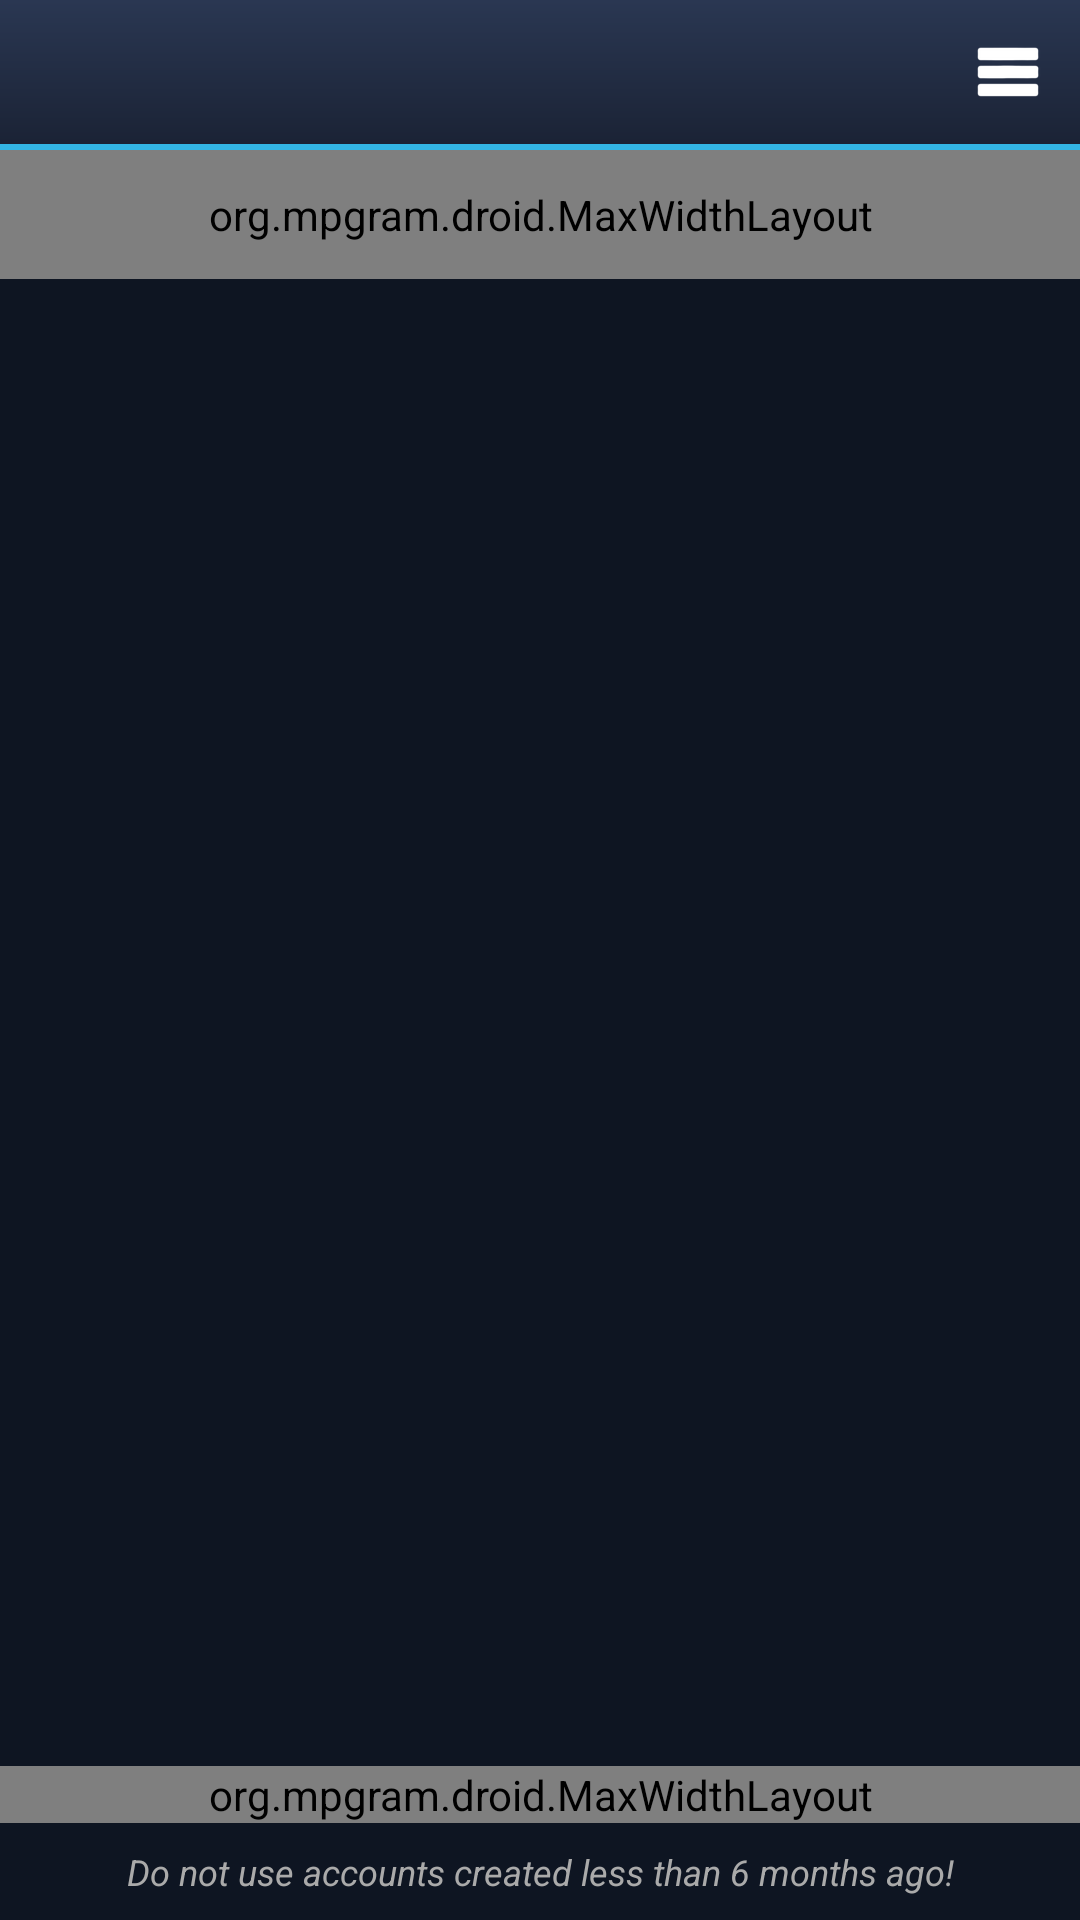

Android layout source for this screen:
<!-- AndroidManifest.xml: application theme AppTheme -->
<!-- res/layout/login.xml -->
<?xml version="1.0" encoding="utf-8"?>
<LinearLayout xmlns:android="http://schemas.android.com/apk/res/android"
    android:layout_width="fill_parent"
    android:layout_height="fill_parent"
    android:orientation="vertical">

    <include layout="@layout/header" />

    <ScrollView
        android:layout_width="fill_parent"
        android:layout_height="0dip"
        android:layout_weight="1">

        <org.mpgram.droid.MaxWidthLayout
            android:layout_width="fill_parent"
            android:layout_height="wrap_content"
            android:layout_gravity="center_horizontal"
            android:orientation="vertical"
            android:padding="12dip">

            <TextView
                android:id="@+id/textTitle"
                android:layout_width="fill_parent"
                android:layout_height="wrap_content"
                android:gravity="center_horizontal"
                android:paddingBottom="12dip"
                android:text="@string/login_title"
                android:textColor="#FFFFFFFF"
                android:textSize="22sp"
                android:textStyle="bold" />

            <TextView
                android:id="@+id/textStatus"
                android:layout_width="fill_parent"
                android:layout_height="wrap_content"
                android:gravity="center_horizontal"
                android:paddingBottom="8dip"
                android:textSize="14sp"
                android:visibility="gone" />

            
            <LinearLayout
                android:id="@+id/panelMain"
                android:layout_width="fill_parent"
                android:layout_height="wrap_content"
                android:orientation="vertical">

                <Button
                    android:id="@+id/btnPhone"
                    android:layout_width="fill_parent"
                    android:layout_height="wrap_content"
                    android:text="@string/btn_login_phone" />

                <Button
                    android:id="@+id/btnQr"
                    android:layout_width="fill_parent"
                    android:layout_height="wrap_content"
                    android:text="@string/btn_login_qr" />

                <TextView
                    android:layout_width="fill_parent"
                    android:layout_height="wrap_content"
                    android:paddingTop="16dip"
                    android:text="@string/label_instance" />

                <Spinner
                    android:id="@+id/spinInstances"
                    android:layout_width="fill_parent"
                    android:layout_height="wrap_content" />

                <EditText
                    android:id="@+id/editInstance"
                    android:layout_width="fill_parent"
                    android:layout_height="wrap_content"
                    android:hint="@string/hint_instance"
                    android:inputType="textUri"
                    android:singleLine="true"
                    android:visibility="gone" />

                <TextView
                    android:id="@+id/textRecheck"
                    android:layout_width="fill_parent"
                    android:layout_height="wrap_content"
                    android:clickable="true"
                    android:gravity="center_horizontal"
                    android:padding="8dip"
                    android:text="@string/ping_recheck"
                    android:textColor="#FF5C9CFF"
                    android:textSize="14sp" />

                <TextView
                    android:layout_width="fill_parent"
                    android:layout_height="wrap_content"
                    android:text="@string/label_instance_password" />

                <EditText
                    android:id="@+id/editInstancePassword"
                    android:layout_width="fill_parent"
                    android:layout_height="wrap_content"
                    android:inputType="textPassword"
                    android:singleLine="true" />
            </LinearLayout>

            
            <LinearLayout
                android:id="@+id/panelPhone"
                android:layout_width="fill_parent"
                android:layout_height="wrap_content"
                android:orientation="vertical"
                android:visibility="gone">

                <TextView
                    android:layout_width="fill_parent"
                    android:layout_height="wrap_content"
                    android:text="@string/label_phone" />

                <EditText
                    android:id="@+id/editPhone"
                    android:layout_width="fill_parent"
                    android:layout_height="wrap_content"
                    android:hint="@string/hint_phone"
                    android:inputType="phone"
                    android:singleLine="true" />
            </LinearLayout>

            
            <LinearLayout
                android:id="@+id/panelCaptcha"
                android:layout_width="fill_parent"
                android:layout_height="wrap_content"
                android:orientation="vertical"
                android:visibility="gone">

                <ImageView
                    android:id="@+id/imgCaptcha"
                    android:layout_width="wrap_content"
                    android:layout_height="wrap_content"
                    android:layout_gravity="center_horizontal"
                    android:scaleType="fitXY"
                    android:paddingTop="8dip"
                    android:paddingBottom="8dip" />

                <EditText
                    android:id="@+id/editCaptcha"
                    android:layout_width="fill_parent"
                    android:layout_height="wrap_content"
                    android:hint="@string/hint_captcha"
                    android:inputType="text"
                    android:singleLine="true" />
            </LinearLayout>

            
            <LinearLayout
                android:id="@+id/panelCode"
                android:layout_width="fill_parent"
                android:layout_height="wrap_content"
                android:orientation="vertical"
                android:visibility="gone">

                <TextView
                    android:layout_width="fill_parent"
                    android:layout_height="wrap_content"
                    android:text="@string/label_code" />

                <EditText
                    android:id="@+id/editCode"
                    android:layout_width="fill_parent"
                    android:layout_height="wrap_content"
                    android:inputType="number"
                    android:singleLine="true" />

                <Button
                    android:id="@+id/btnResend"
                    android:layout_width="fill_parent"
                    android:layout_height="wrap_content"
                    android:text="@string/btn_resend" />
                <TextView
                    android:id="@+id/textCodeToQr"
                    android:layout_width="fill_parent"
                    android:layout_height="wrap_content"
                    android:clickable="true"
                    android:gravity="center_horizontal"
                    android:padding="12dip"
                    android:text="@string/btn_code_to_qr"
                    android:textColor="#FF5C9CFF"
                    android:textSize="16sp" />
            </LinearLayout>

            
            <LinearLayout
                android:id="@+id/panelPassword"
                android:layout_width="fill_parent"
                android:layout_height="wrap_content"
                android:orientation="vertical"
                android:visibility="gone">

                <TextView
                    android:layout_width="fill_parent"
                    android:layout_height="wrap_content"
                    android:text="@string/label_password" />

                <EditText
                    android:id="@+id/editPassword"
                    android:layout_width="fill_parent"
                    android:layout_height="wrap_content"
                    android:inputType="textPassword"
                    android:singleLine="true" />
            </LinearLayout>

            
            <LinearLayout
                android:id="@+id/panelQr"
                android:layout_width="fill_parent"
                android:layout_height="wrap_content"
                android:orientation="vertical"
                android:visibility="gone">

                <TextView
                    android:layout_width="fill_parent"
                    android:layout_height="wrap_content"
                    android:text="@string/qr_hint" />

                <ImageView
                    android:id="@+id/imgQr"
                    android:layout_width="wrap_content"
                    android:layout_height="wrap_content"
                    android:layout_gravity="center_horizontal"
                    android:scaleType="fitXY"
                    android:paddingTop="8dip"
                    android:paddingBottom="8dip" />

                <Button
                    android:id="@+id/btnQrCancel"
                    android:layout_width="fill_parent"
                    android:layout_height="wrap_content"
                    android:text="@string/btn_cancel" />
            </LinearLayout>
        </org.mpgram.droid.MaxWidthLayout>
    </ScrollView>
    
    <org.mpgram.droid.MaxWidthLayout
        android:id="@+id/barGo"
        android:layout_width="fill_parent"
        android:layout_height="wrap_content"
        android:layout_gravity="center_horizontal"
        android:orientation="vertical"
        android:paddingLeft="12dip"
        android:paddingRight="12dip">

        <Button
            android:id="@+id/btnPhoneGo"
            android:layout_width="fill_parent"
            android:layout_height="wrap_content"
            android:text="@string/btn_ok"
            android:visibility="gone" />

        <Button
            android:id="@+id/btnCaptcha"
            android:layout_width="fill_parent"
            android:layout_height="wrap_content"
            android:text="@string/btn_ok"
            android:visibility="gone" />

        <Button
            android:id="@+id/btnCode"
            android:layout_width="fill_parent"
            android:layout_height="wrap_content"
            android:text="@string/btn_ok"
            android:visibility="gone" />

        <Button
            android:id="@+id/btnPassword"
            android:layout_width="fill_parent"
            android:layout_height="wrap_content"
            android:text="@string/btn_ok"
            android:visibility="gone" />
    </org.mpgram.droid.MaxWidthLayout>

    
    <TextView
        android:id="@+id/textWarning"
        android:layout_width="fill_parent"
        android:layout_height="wrap_content"
        android:gravity="center_horizontal"
        android:padding="8dip"
        android:text="@string/warning_new_accounts"
        android:textColor="#FFAAAAAA"
        android:textSize="12sp"
        android:textStyle="italic" />
</LinearLayout>
<!-- res/layout/header.xml (included above) -->
<?xml version="1.0" encoding="utf-8"?>
<LinearLayout xmlns:android="http://schemas.android.com/apk/res/android"
    android:layout_width="fill_parent"
    android:layout_height="wrap_content"
    android:background="@drawable/header_bg"
    android:orientation="vertical">

    <LinearLayout
        android:layout_width="fill_parent"
        android:layout_height="48dip"
        android:gravity="center_vertical"
        android:orientation="horizontal">

        
        <ImageView
            android:id="@+id/headerAvatar"
            android:layout_width="36dip"
            android:layout_height="36dip"
            android:layout_marginLeft="8dip"
            android:contentDescription="@null"
            android:visibility="gone" />

        <LinearLayout
            android:id="@+id/headerTitleBox"
            android:layout_width="0dip"
            android:layout_height="fill_parent"
            android:layout_weight="1"
            android:gravity="center_vertical"
            android:orientation="vertical"
            android:paddingLeft="12dip"
            android:paddingRight="8dip">

            <TextView
                android:id="@+id/headerTitle"
                android:layout_width="fill_parent"
                android:layout_height="wrap_content"
                android:ellipsize="end"
                android:singleLine="true"
                android:textColor="#FFFFFFFF"
                android:textSize="20sp"
                android:textStyle="bold" />

            
            <TextView
                android:id="@+id/headerSubtitle"
                android:layout_width="fill_parent"
                android:layout_height="wrap_content"
                android:ellipsize="end"
                android:singleLine="true"
                android:textColor="#FFB5C7E0"
                android:textSize="12sp"
                android:visibility="gone" />
        </LinearLayout>

        <ImageButton
            android:id="@+id/headerMenu"
            android:layout_width="48dip"
            android:layout_height="48dip"
            android:background="@drawable/header_btn"
            android:contentDescription="@string/menu"
            android:src="@drawable/ic_menu" />
    </LinearLayout>

    <View
        android:layout_width="fill_parent"
        android:layout_height="2dip"
        android:background="#FF33B5E5" />
</LinearLayout>
<!-- resources referenced by this layout -->
<resources>
  <!-- drawable header_bg (drawable) -->
  <?xml version="1.0" encoding="utf-8"?>
  <shape xmlns:android="http://schemas.android.com/apk/res/android" android:shape="rectangle">
      <gradient
          android:angle="270"
          android:startColor="#FF2A3752"
          android:endColor="#FF1A2234" />
  </shape>
  <!-- drawable header_btn (drawable) -->
  <?xml version="1.0" encoding="utf-8"?>
  <selector xmlns:android="http://schemas.android.com/apk/res/android">
      <item android:state_pressed="true">
          <shape android:shape="rectangle">
              <solid android:color="#6633B5E5" />
          </shape>
      </item>
      <item android:state_focused="true">
          <shape android:shape="rectangle">
              <solid android:color="#4433B5E5" />
          </shape>
      </item>
      <item>
          <shape android:shape="rectangle">
              <solid android:color="#00000000" />
          </shape>
      </item>
  </selector>
  <!-- drawable ic_menu: png bitmap (drawable, 213 bytes) -->
  <string name="btn_cancel">Cancel</string>
  <string name="btn_code_to_qr"><u>Code not arriving?</u></string>
  <string name="btn_login_phone">Log in with phone number</string>
  <string name="btn_login_qr">Log in with QR code</string>
  <string name="btn_ok">Continue</string>
  <string name="btn_resend">Resend code</string>
  <string name="hint_captcha">Enter the captcha text...</string>
  <string name="hint_instance">http://host/path/</string>
  <string name="hint_phone">+1234567890</string>
  <string name="label_code">Enter the code from Telegram</string>
  <string name="label_instance">Instance</string>
  <string name="label_instance_password">Instance password (if required)</string>
  <string name="label_password">Cloud password (two-step verification)</string>
  <string name="label_phone">Phone number</string>
  <string name="login_title">Log in</string>
  <string name="menu">Menu</string>
  <string name="ping_recheck"><u>Check again</u></string>
  <string name="qr_hint">Open Telegram on a modern device: Settings &gt; Devices &gt; Link Desktop Device, and scan this code.</string>
  <string name="warning_new_accounts">Do not use accounts created less than 6 months ago!</string>
  <style name="AppTheme" parent="@android:style/Theme">
          <item name="android:windowNoTitle">true</item>
          <item name="android:windowBackground">@drawable/bg_window</item>
      </style>
</resources>
